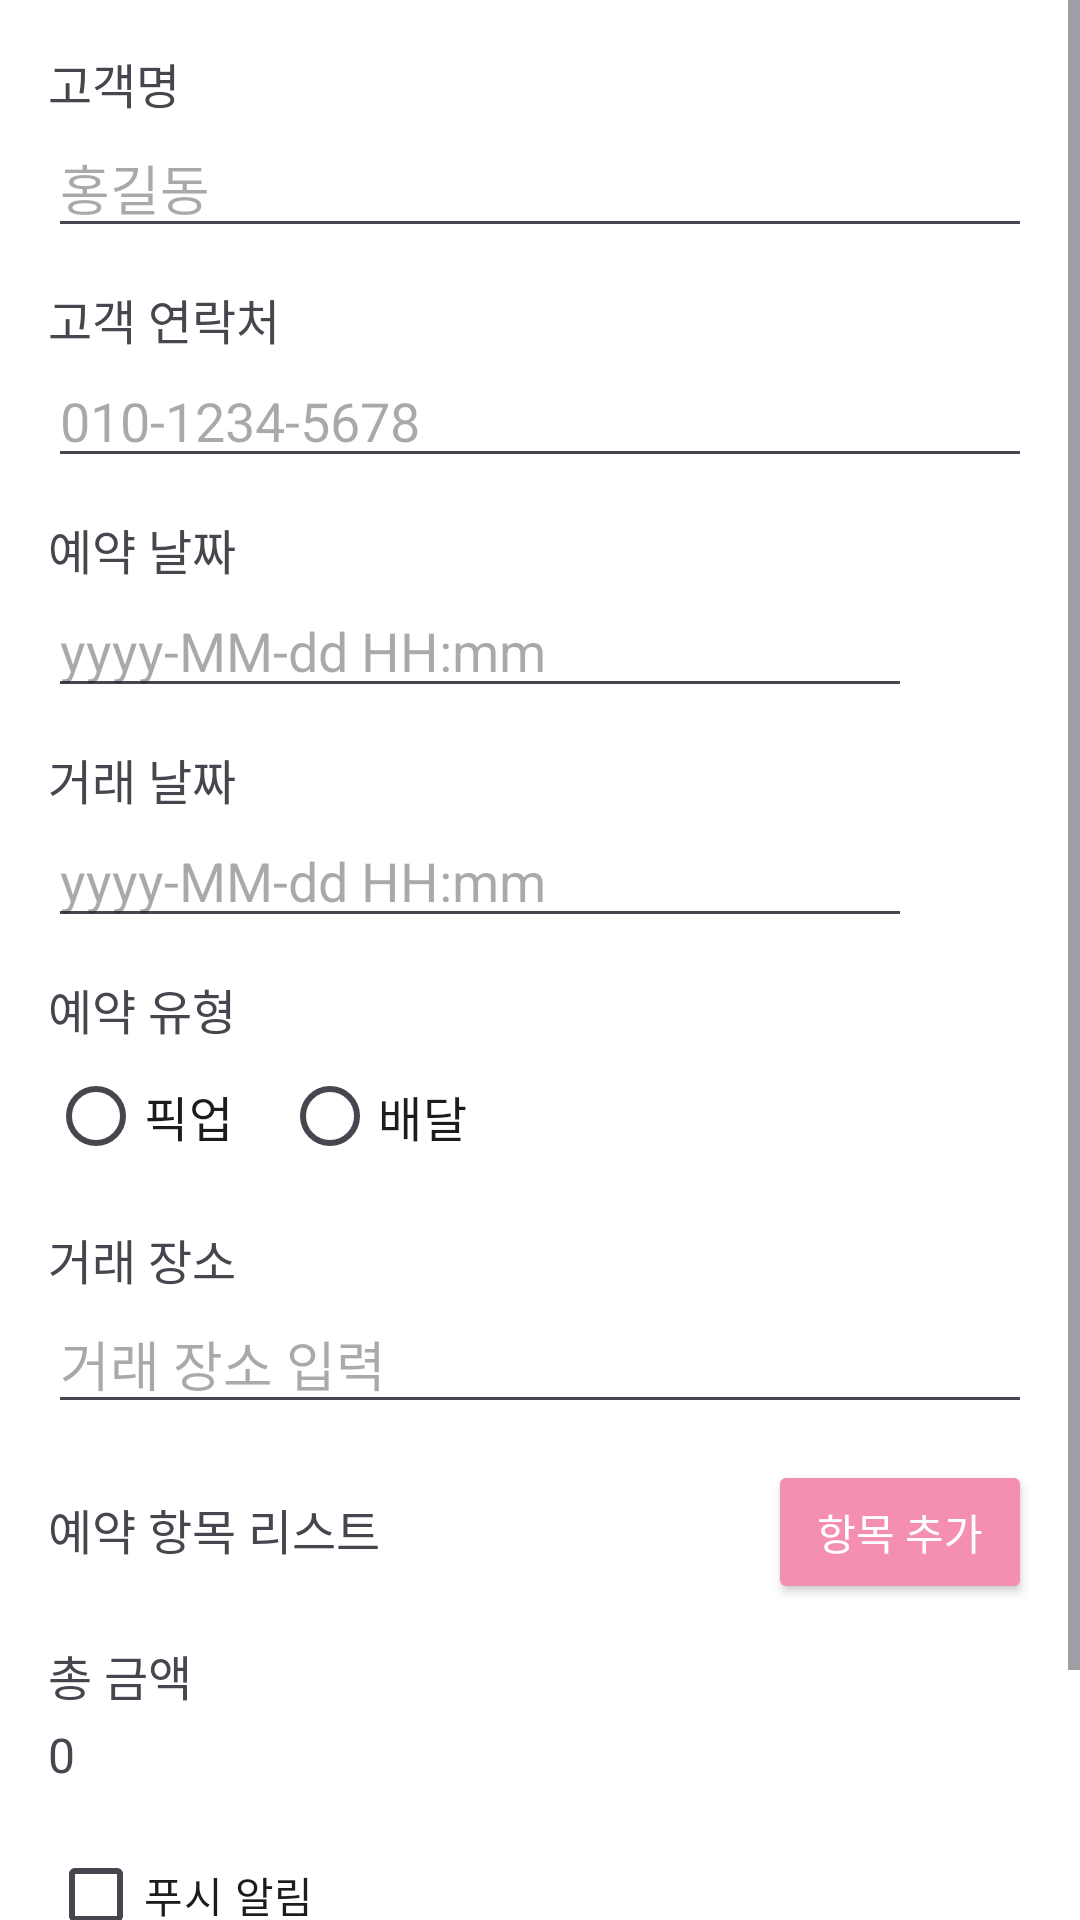

Layout XML and referenced resources for this Android screen:
<!-- AndroidManifest.xml: application theme Theme.GNUAndroidProgramming -->
<!-- res/layout/fragment_reservation_add.xml -->
<?xml version="1.0" encoding="utf-8"?>
<ScrollView
    xmlns:android="http://schemas.android.com/apk/res/android"
    android:id="@+id/add_scroll"
    android:layout_width="match_parent"
    android:layout_height="match_parent"
    android:fillViewport="true"
    android:background="#FFFFFF">

    <LinearLayout
        android:id="@+id/add_container"
        android:layout_width="match_parent"
        android:layout_height="wrap_content"
        android:orientation="vertical"
        android:padding="16dp">

        
        <TextView
            android:layout_width="match_parent"
            android:layout_height="wrap_content"
            android:text="고객명"
            android:textSize="16sp" />
        <EditText
            android:id="@+id/etCustomerName"
            android:layout_width="match_parent"
            android:layout_height="wrap_content"
            android:hint="홍길동"
            android:inputType="textPersonName" />

        
        <TextView
            android:layout_width="match_parent"
            android:layout_height="wrap_content"
            android:text="고객 연락처"
            android:textSize="16sp"
            android:layout_marginTop="12dp" />
        <EditText
            android:id="@+id/etCustomerContact"
            android:layout_width="match_parent"
            android:layout_height="wrap_content"
            android:hint="010-1234-5678"
            android:inputType="phone" />

        
        <TextView
            android:layout_width="match_parent"
            android:layout_height="wrap_content"
            android:text="예약 날짜"
            android:textSize="16sp"
            android:layout_marginTop="12dp" />
        <LinearLayout
            android:layout_width="match_parent"
            android:layout_height="wrap_content"
            android:orientation="horizontal"
            android:gravity="center_vertical">
            <EditText
                android:id="@+id/etReservationDate"
                android:layout_width="0dp"
                android:layout_height="wrap_content"
                android:layout_weight="1"
                android:hint="yyyy-MM-dd HH:mm"
                android:focusable="false"
                android:inputType="none" />
            <ImageButton
                android:id="@+id/btnPickResDate"
                android:layout_width="40dp"
                android:layout_height="40dp"
                android:src="@drawable/ic_calendar"
                android:contentDescription="예약 날짜 선택"
                android:background="?attr/selectableItemBackgroundBorderless" />
        </LinearLayout>

        
        <TextView
            android:layout_width="match_parent"
            android:layout_height="wrap_content"
            android:text="거래 날짜"
            android:textSize="16sp"
            android:layout_marginTop="12dp" />
        <LinearLayout
            android:layout_width="match_parent"
            android:layout_height="wrap_content"
            android:orientation="horizontal"
            android:gravity="center_vertical">
            <EditText
                android:id="@+id/etTransactionDate"
                android:layout_width="0dp"
                android:layout_height="wrap_content"
                android:layout_weight="1"
                android:hint="yyyy-MM-dd HH:mm"
                android:focusable="false"
                android:inputType="none" />
            <ImageButton
                android:id="@+id/btnPickTransDate"
                android:layout_width="40dp"
                android:layout_height="40dp"
                android:src="@drawable/ic_calendar"
                android:contentDescription="거래 날짜 선택"
                android:background="?attr/selectableItemBackgroundBorderless" />
        </LinearLayout>

        
        <TextView
            android:layout_width="match_parent"
            android:layout_height="wrap_content"
            android:text="예약 유형"
            android:textSize="16sp"
            android:layout_marginTop="12dp" />
        <RadioGroup
            android:id="@+id/radioGroupResType"
            android:layout_width="match_parent"
            android:layout_height="wrap_content"
            android:orientation="horizontal">
            <RadioButton
                android:id="@+id/radioPickup"
                android:layout_width="wrap_content"
                android:layout_height="wrap_content"
                android:text="픽업"
                android:textSize="16sp"
                android:layout_marginEnd="16dp" />
            <RadioButton
                android:id="@+id/radioDelivery"
                android:layout_width="wrap_content"
                android:layout_height="wrap_content"
                android:text="배달"
                android:textSize="16sp" />
        </RadioGroup>

        
        <TextView
            android:layout_width="match_parent"
            android:layout_height="wrap_content"
            android:text="거래 장소"
            android:textSize="16sp"
            android:layout_marginTop="12dp" />
        <EditText
            android:id="@+id/etTransactionLocation"
            android:layout_width="match_parent"
            android:layout_height="wrap_content"
            android:hint="거래 장소 입력"
            android:inputType="textPostalAddress" />

        
        <LinearLayout
            android:layout_width="match_parent"
            android:layout_height="wrap_content"
            android:orientation="horizontal"
            android:layout_marginTop="12dp">
            <TextView
                android:layout_width="0dp"
                android:layout_height="wrap_content"
                android:layout_weight="1"
                android:text="예약 항목 리스트"
                android:textSize="16sp" />
            <Button
                android:id="@+id/btnAddItem"
                android:layout_width="wrap_content"
                android:layout_height="wrap_content"
                android:text="항목 추가"
                android:backgroundTint="@color/colorPrimary"
                android:textColor="@android:color/white" />
        </LinearLayout>
        <LinearLayout
            android:id="@+id/item_list_container"
            android:layout_width="match_parent"
            android:layout_height="wrap_content"
            android:orientation="vertical" />

        
        <TextView
            android:id="@+id/tvTotalAmountLabel"
            android:layout_width="match_parent"
            android:layout_height="wrap_content"
            android:text="총 금액"
            android:textSize="16sp"
            android:layout_marginTop="12dp" />
        <TextView
            android:id="@+id/tvTotalAmount"
            android:layout_width="match_parent"
            android:layout_height="wrap_content"
            android:text="0"
            android:textSize="16sp"
            android:layout_marginTop="4dp" />

        
        <CheckBox
            android:id="@+id/cbPushAlert"
            android:layout_width="wrap_content"
            android:layout_height="wrap_content"
            android:text="푸시 알림"
            android:layout_marginTop="12dp" />
        <RadioGroup
            android:id="@+id/radioGroupPushTime"
            android:layout_width="match_parent"
            android:layout_height="wrap_content"
            android:orientation="vertical"
            android:visibility="gone">
            <RadioButton
                android:id="@+id/radio5Min"
                android:layout_width="wrap_content"
                android:layout_height="wrap_content"
                android:text="5분 전" />
            <RadioButton
                android:id="@+id/radio15Min"
                android:layout_width="wrap_content"
                android:layout_height="wrap_content"
                android:text="15분 전" />
            <RadioButton
                android:id="@+id/radio30Min"
                android:layout_width="wrap_content"
                android:layout_height="wrap_content"
                android:text="30분 전" />
            <RadioButton
                android:id="@+id/radio1Hour"
                android:layout_width="wrap_content"
                android:layout_height="wrap_content"
                android:text="1시간 전" />
            <RadioButton
                android:id="@+id/radioCustom"
                android:layout_width="wrap_content"
                android:layout_height="wrap_content"
                android:text="직접 입력" />
            <LinearLayout
                android:id="@+id/layoutCustomTime"
                android:layout_width="match_parent"
                android:layout_height="wrap_content"
                android:orientation="horizontal"
                android:visibility="gone">
                <NumberPicker
                    android:id="@+id/npHours"
                    android:layout_width="wrap_content"
                    android:layout_height="wrap_content"
                    android:layout_marginEnd="8dp" />
                <TextView
                    android:layout_width="wrap_content"
                    android:layout_height="wrap_content"
                    android:text="시간"
                    android:layout_gravity="center_vertical"
                    android:layout_marginEnd="16dp" />
                <NumberPicker
                    android:id="@+id/npMinutes"
                    android:layout_width="wrap_content"
                    android:layout_height="wrap_content"
                    android:layout_marginEnd="8dp" />
                <TextView
                    android:layout_width="wrap_content"
                    android:layout_height="wrap_content"
                    android:text="분"
                    android:layout_gravity="center_vertical" />
            </LinearLayout>
        </RadioGroup>

        
        <Button
            android:id="@+id/btnSaveReservation"
            android:layout_width="match_parent"
            android:layout_height="48dp"
            android:text="저장"
            android:textAllCaps="false"
            android:backgroundTint="@color/colorPrimary"
            android:textColor="@android:color/white"
            android:layout_marginTop="16dp" />

    </LinearLayout>
</ScrollView>
<!-- resources referenced by this layout -->
<resources>
  <color name="colorPrimary">#F48FB1</color>
  <style name="Theme.GNUAndroidProgramming" parent="Base.Theme.GNUAndroidProgramming" />
  <style name="Base.Theme.GNUAndroidProgramming" parent="Theme.Material3.DayNight.NoActionBar">
          
          <item name="android:windowBackground">@android:color/white</item>
          
          <item name="colorSurface">@android:color/white</item>
  
          
          <item name="colorPrimary">#F48FB1</item>          
          <item name="colorPrimaryVariant">#F06292</item>   
          <item name="colorSecondary">#D893C7</item>          
          <item name="colorAccent">#D81B60</item>             
  
          
          <item name="android:statusBarColor">#F06292</item>
  
          
          
  
          
          <item name="materialCalendarStyle">@style/Widget.MaterialComponents.MaterialCalendar</item>
      </style>
</resources>
